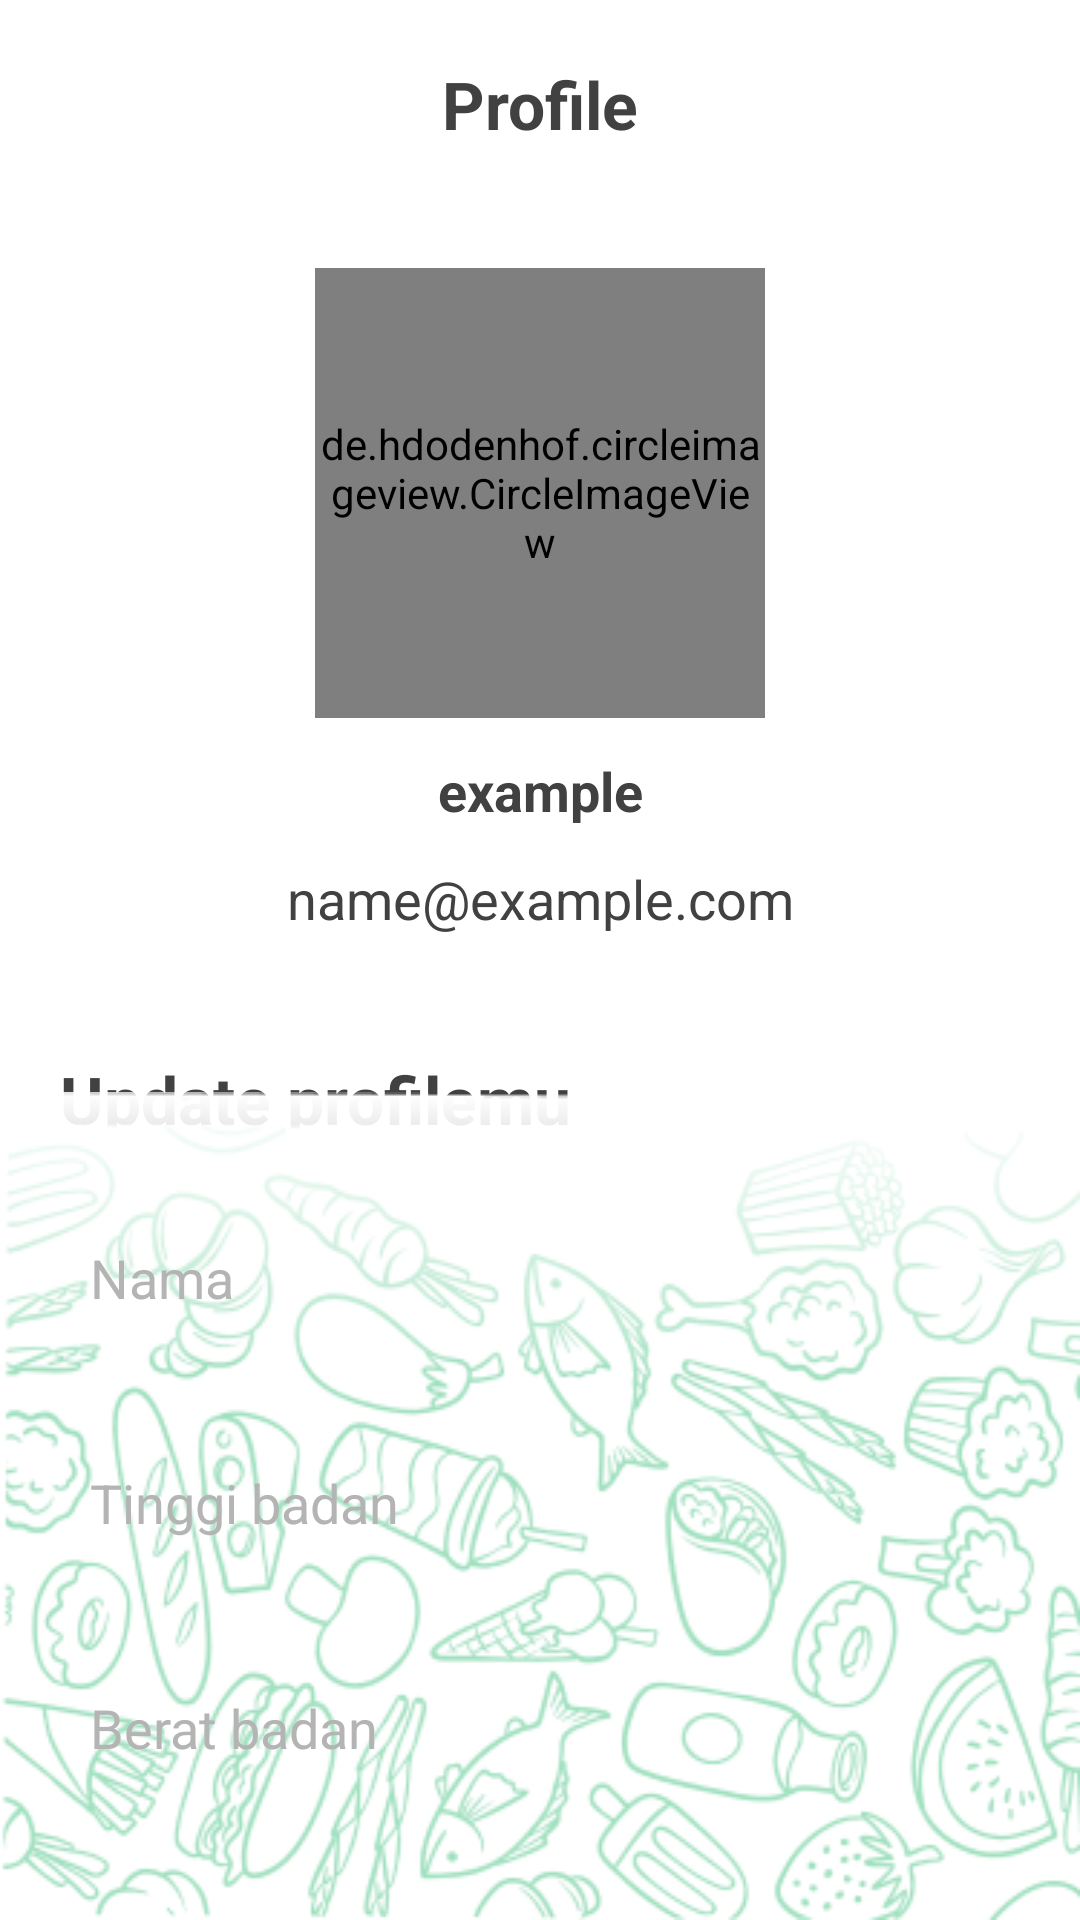

Produce the Android XML layout that renders to this screen, including the resource entries it uses.
<!-- AndroidManifest.xml: application theme Theme.CountEat -->
<!-- res/layout/fragment_profile.xml -->
<?xml version="1.0" encoding="utf-8"?>
<androidx.constraintlayout.widget.ConstraintLayout xmlns:android="http://schemas.android.com/apk/res/android"
    xmlns:app="http://schemas.android.com/apk/res-auto"
    xmlns:tools="http://schemas.android.com/tools"
    android:layout_width="match_parent"
    android:layout_height="match_parent"
    tools:context=".ui.main.fragment.profile.ProfileFragment">


    <de.hdodenhof.circleimageview.CircleImageView
        android:id="@+id/user_profile"
        android:layout_width="150dp"
        android:layout_height="150dp"
        android:layout_marginTop="40dp"
        android:src="@drawable/profile"
        app:layout_constraintEnd_toStartOf="@+id/guideline9"
        app:layout_constraintStart_toStartOf="@+id/guideline8"
        app:layout_constraintTop_toBottomOf="@+id/tv_profile" />

    <TextView
        android:id="@+id/tv_profile"
        android:layout_width="match_parent"
        android:layout_height="wrap_content"
        android:gravity="center"
        android:text="@string/profile"
        android:textColor="@color/dark_gray"
        android:textSize="22sp"
        android:textStyle="bold"
        app:layout_constraintEnd_toEndOf="parent"
        app:layout_constraintStart_toStartOf="parent"
        app:layout_constraintTop_toTopOf="@+id/guideline10" />

    <TextView
        android:id="@+id/tv_profile2"
        android:layout_width="wrap_content"
        android:layout_height="wrap_content"
        android:layout_marginTop="40dp"
        android:text="@string/update_profile"
        android:textColor="@color/dark_gray"
        android:textSize="22sp"
        android:textStyle="bold"
        app:layout_constraintEnd_toStartOf="@+id/guideline9"
        app:layout_constraintHorizontal_bias="0.0"
        app:layout_constraintStart_toStartOf="@+id/guideline8"
        app:layout_constraintTop_toBottomOf="@+id/tv_name2" />

    <EditText
        android:id="@+id/editText9"
        android:layout_width="0dp"
        android:layout_height="60dp"
        android:layout_marginTop="15dp"
        android:background="@drawable/edttext_background"
        android:elevation="10dp"
        android:ems="10"
        android:hint="@string/name"
        android:paddingStart="10dp"
        android:paddingEnd="10dp"
        android:textColorHint="@color/gray"
        app:layout_constraintEnd_toStartOf="@+id/guideline9"
        app:layout_constraintStart_toStartOf="@+id/guideline8"
        app:layout_constraintTop_toBottomOf="@+id/tv_profile2" />

    <EditText
        android:id="@+id/editText6"
        android:layout_width="0dp"
        android:layout_height="60dp"
        android:layout_marginTop="15dp"
        android:background="@drawable/edttext_background"
        android:elevation="10dp"
        android:ems="10"
        android:hint="@string/tb"
        android:paddingStart="10dp"
        android:paddingEnd="10dp"
        android:textColorHint="@color/gray"
        app:layout_constraintEnd_toEndOf="@+id/editText9"
        app:layout_constraintStart_toStartOf="@+id/editText9"
        app:layout_constraintTop_toBottomOf="@+id/editText9" />

    <EditText
        android:id="@+id/editText8"
        android:layout_width="0dp"
        android:layout_height="60dp"
        android:layout_marginTop="15dp"
        android:background="@drawable/edttext_background"
        android:elevation="10dp"
        android:ems="10"
        android:hint="@string/bb"
        android:paddingStart="10dp"
        android:paddingEnd="10dp"
        android:textColorHint="@color/gray"
        app:layout_constraintEnd_toEndOf="@+id/editText6"
        app:layout_constraintStart_toStartOf="@+id/editText6"
        app:layout_constraintTop_toBottomOf="@+id/editText6" />

    <TextView
        android:id="@+id/tv_name"
        android:layout_width="wrap_content"
        android:layout_height="wrap_content"
        android:layout_marginTop="12dp"
        android:gravity="center"
        android:text="example"
        android:textColor="@color/dark_gray"
        android:textSize="18sp"
        android:textStyle="bold"
        app:layout_constraintEnd_toEndOf="@+id/user_profile"
        app:layout_constraintStart_toStartOf="@+id/user_profile"
        app:layout_constraintTop_toBottomOf="@+id/user_profile" />

    <TextView
        android:id="@+id/tv_name2"
        android:layout_width="wrap_content"
        android:layout_height="wrap_content"
        android:layout_marginTop="48dp"
        android:gravity="center"
        android:text="name@example.com"
        android:textColor="@color/dark_gray"
        android:textSize="18sp"
        app:layout_constraintEnd_toEndOf="@+id/tv_name"
        app:layout_constraintStart_toStartOf="@+id/tv_name"
        app:layout_constraintTop_toBottomOf="@+id/user_profile" />

    <FrameLayout
        android:layout_width="match_parent"
        android:layout_height="wrap_content"
        app:layout_constraintBottom_toBottomOf="parent"
        app:layout_constraintEnd_toEndOf="parent"
        app:layout_constraintStart_toStartOf="parent">

        <ImageView
            android:layout_width="match_parent"
            android:layout_height="wrap_content"
            android:src="@drawable/btm_background"
            android:scaleType="fitXY"
            tools:layout_editor_absoluteX="0dp"
            tools:layout_editor_absoluteY="633dp" />

    </FrameLayout>

    <Button
        android:id="@+id/btn_login3"
        style="@style/Widget.AppCompat.Button"
        android:layout_width="150dp"
        android:layout_height="50dp"
        android:background="@drawable/button_corner"
        android:text="@string/update"
        android:textAllCaps="false"
        android:textSize="16sp"
        app:layout_constraintBottom_toTopOf="@+id/guideline11"
        app:layout_constraintStart_toStartOf="@+id/guideline8"
        app:layout_constraintTop_toBottomOf="@+id/editText8" />

    <Button
        android:id="@+id/btn_logout"
        style="@style/Widget.AppCompat.Button"
        android:layout_width="150dp"
        android:layout_height="50dp"
        android:background="@drawable/button_corner"
        android:text="@string/logout"
        android:textAllCaps="false"
        android:textSize="16sp"
        app:layout_constraintBottom_toBottomOf="@+id/btn_login3"
        app:layout_constraintEnd_toStartOf="@+id/guideline9"
        app:layout_constraintHorizontal_bias="0.936"
        app:layout_constraintStart_toEndOf="@+id/btn_login3"
        app:layout_constraintTop_toTopOf="@+id/btn_login3" />


    <androidx.constraintlayout.widget.Guideline
        android:id="@+id/guideline8"
        android:layout_width="wrap_content"
        android:layout_height="wrap_content"
        android:orientation="vertical"
        app:layout_constraintGuide_begin="20dp" />

    <androidx.constraintlayout.widget.Guideline
        android:id="@+id/guideline9"
        android:layout_width="wrap_content"
        android:layout_height="wrap_content"
        android:orientation="vertical"
        app:layout_constraintGuide_end="20dp" />

    <androidx.constraintlayout.widget.Guideline
        android:id="@+id/guideline10"
        android:layout_width="wrap_content"
        android:layout_height="wrap_content"
        android:orientation="horizontal"
        app:layout_constraintGuide_begin="20dp" />

    <androidx.constraintlayout.widget.Guideline
        android:id="@+id/guideline11"
        android:layout_width="wrap_content"
        android:layout_height="wrap_content"
        android:orientation="horizontal"
        app:layout_constraintGuide_end="60dp" />
</androidx.constraintlayout.widget.ConstraintLayout>
<!-- resources referenced by this layout -->
<resources>
  <color name="dark_gray">#414141</color>
  <color name="gray">#B4B4B4</color>
  <!-- drawable btm_background: png bitmap (drawable, 111206 bytes) -->
  <!-- drawable button_corner (drawable) -->
  <?xml version="1.0" encoding="utf-8"?>
  <selector xmlns:android="http://schemas.android.com/apk/res/android">
      <item>
          <shape android:shape="rectangle">
              <solid android:color="@color/light_green"/>
              <corners android:radius="10dp"/>
          </shape>
      </item>
  </selector>
  <string name="bb">Berat badan</string>
  <string name="logout">Logout</string>
  <string name="name">Nama</string>
  <string name="profile">Profile</string>
  <string name="tb">Tinggi badan</string>
  <string name="update">Update</string>
  <string name="update_profile">Update profilemu</string>
  <style name="Theme.CountEat" parent="Theme.MaterialComponents.DayNight.NoActionBar">
          
          <item name="colorPrimary">@color/light_green</item>
          <item name="colorPrimaryVariant">@color/green</item>
  </style>
  <color name="light_green">#7DCE13</color>
  <color name="green">#5BB318</color>
</resources>
